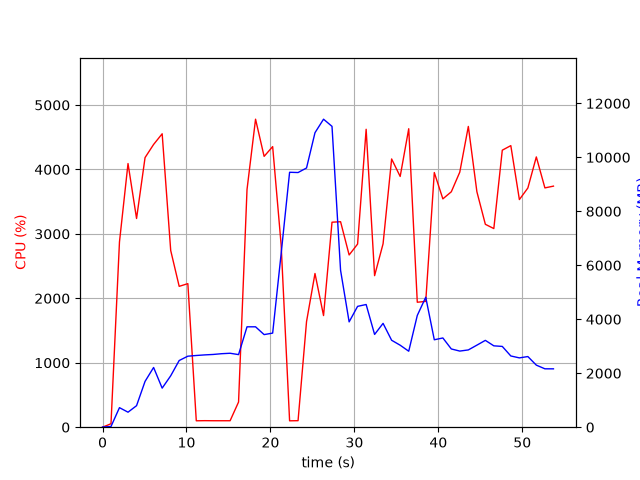

The data file committed next to this chart (first rows):
elapsed_time, nproc, cpu, mem_real, mem_virtual
3.62396240234375e-05, 1, 0.0, 5.965, 2263
1.006, 1, 53.7, 25.48, 51.3
2.016, 1, 2874, 724.2, 4904
3.034, 1, 4092, 556.2, 4920
4.052, 1, 3239, 797.5, 5504
5.064, 1, 4184, 1698, 6792
6.082, 1, 4388, 2214, 8328
7.103, 1, 4554, 1448, 8328
8.12, 1, 2742, 1905, 10704
9.13, 1, 2186, 2471, 10752
10.16, 1, 2228, 2631, 11002
11.17, 1, 99.5, 2657, 11002
12.17, 1, 101.4, 2679, 11002
13.18, 1, 100.3, 2696, 11002
14.19, 1, 100.2, 2724, 11002
15.2, 1, 100.3, 2740, 11002
16.2, 1, 390.4, 2690, 11002
17.21, 1, 3688, 3720, 11002
18.23, 1, 4780, 3720, 11002
19.25, 1, 4203, 3431, 11002
20.27, 1, 4354, 3487, 14235
21.27, 1, 2832, 6425, 19355
22.28, 1, 99.1, 9447, 19355
23.29, 1, 101.2, 9437, 19355
24.3, 1, 1638, 9605, 19415
25.31, 1, 2385, 10913, 19589
26.33, 1, 1732, 11413, 25942
27.34, 1, 3181, 11148, 26072
28.36, 1, 3189, 5813, 26155
29.38, 1, 2673, 3903, 26163
30.38, 1, 2842, 4478, 26163
31.4, 1, 4623, 4547, 26163
32.41, 1, 2352, 3437, 26163
33.42, 1, 2846, 3848, 26163
34.44, 1, 4163, 3222, 26163
35.46, 1, 3891, 3038, 26243
36.48, 1, 4632, 2816, 26243
37.49, 1, 1939, 4141, 26243
38.5, 1, 1952, 4816, 26243
39.52, 1, 3952, 3240, 26243
40.54, 1, 3544, 3307, 26243
41.55, 1, 3654, 2899, 26243
42.56, 1, 3958, 2821, 26243
43.58, 1, 4667, 2864, 26243
44.59, 1, 3655, 3040, 26243
45.6, 1, 3149, 3218, 26243
46.61, 1, 3082, 3015, 26243
47.62, 1, 4299, 2993, 26251
48.64, 1, 4370, 2640, 26251
49.66, 1, 3533, 2569, 26269
50.67, 1, 3712, 2618, 26279
51.68, 1, 4194, 2300, 26279
52.7, 1, 3714, 2164, 26279
53.72, 1, 3741, 2162, 26279
